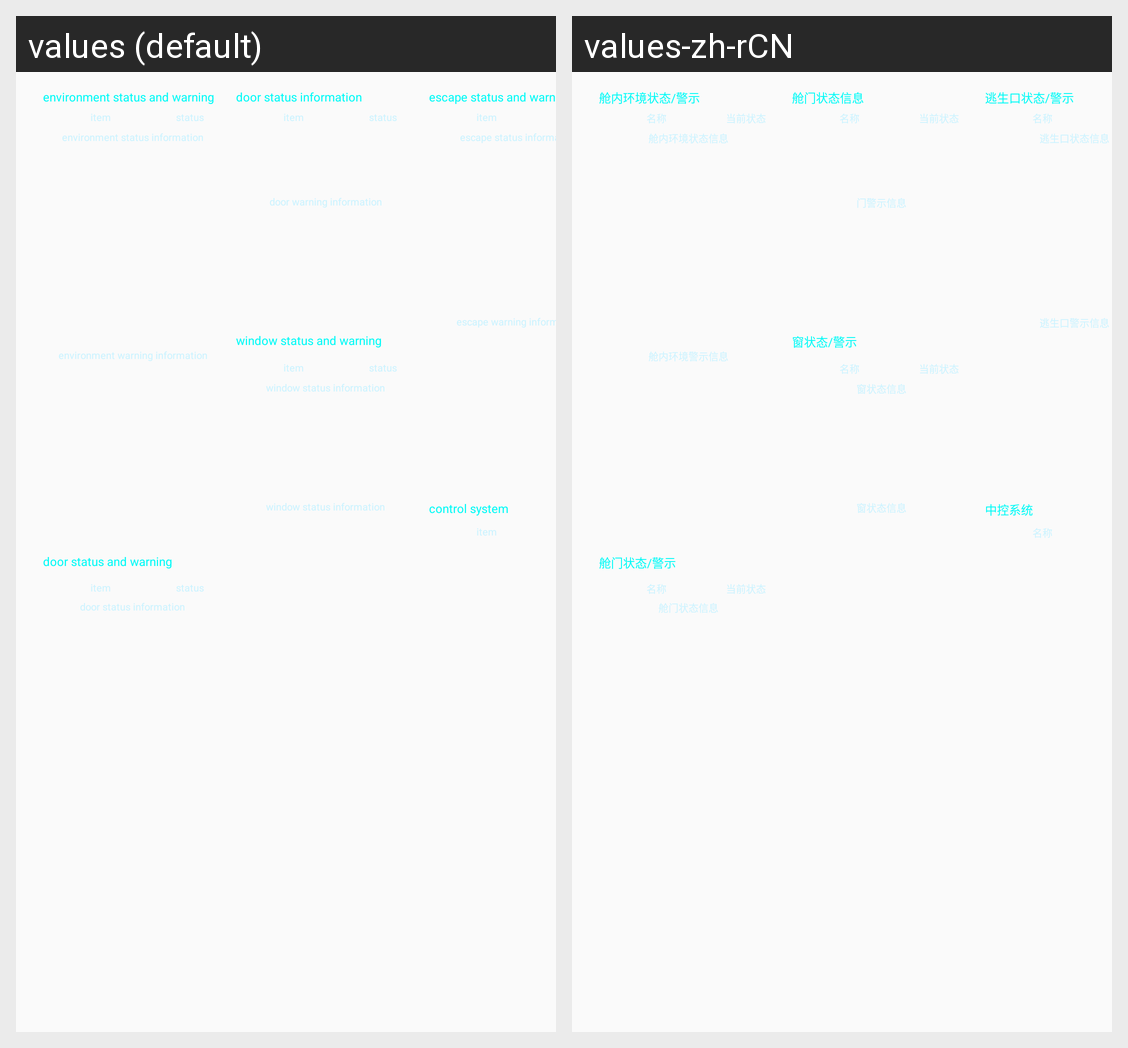

The Android screen above is rendered under two locales of the same app. Produce the string resources it draws, with the default and per-locale values.
Android screen res/layout/activity_maintain.xml rendered under 2 locales, left to right: values (default), values-zh-rCN. Device: Nexus 5 (rendered at 1080×1920; each locale shown at half size, 540×960, under a caption strip naming it); theme AppTheme.
Strings drawn on this screen, with the default value and each locale's value (text and hints the layout hard-codes, and strings that could not be matched under every locale, appear in the picture but are not listed):

environment_status_warning
  values: environment status and warning
  values-zh-rCN: 舱内环境状态/警示

name
  values: item
  values-zh-rCN: 名称

current_state
  values: status
  values-zh-rCN: 当前状态

environment_status_information
  values: environment status information
  values-zh-rCN: 舱内环境状态信息

environment_warning_information
  values: environment warning information
  values-zh-rCN: 舱内环境警示信息

door_status_and_warning
  values: door status and warning
  values-zh-rCN: 舱门状态/警示

door_status_information
  values: door status information
  values-zh-rCN: 舱门状态信息

door_warning_information
  values: door warning information
  values-zh-rCN: 门警示信息

window_status_and_warning
  values: window status and warning
  values-zh-rCN: 窗状态/警示

window_status_information
  values: window status information
  values-zh-rCN: 窗状态信息

escape_status_warning
  values: escape status and warning
  values-zh-rCN: 逃生口状态/警示

escape_status_information
  values: escape status information
  values-zh-rCN: 逃生口状态信息

escape_warning_information
  values: escape warning information
  values-zh-rCN: 逃生口警示信息

control_system
  values: control system
  values-zh-rCN: 中控系统
